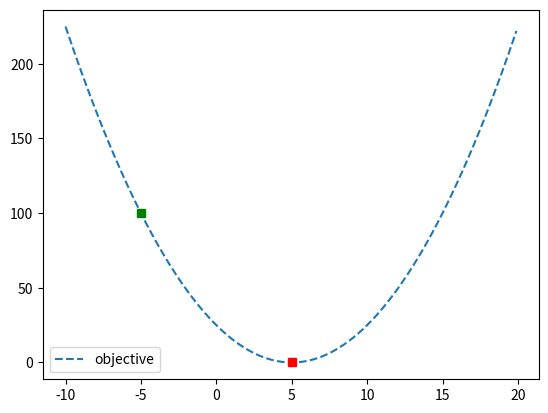

The matplotlib source for this figure:
# this code is from :https://machinelearningmastery.com/line-search-optimization-with-python/
# perform a line search on a convex objective function
from numpy import arange
from scipy.optimize import line_search
from matplotlib import pyplot
 
# objective function
def objective(x):
	return (-5.0 + x)**2.0
 
# gradient for the objective function
def gradient(x):
	return 2.0 * (-5.0 + x)
 
# define the starting point
point = -5.0
# define the direction to move
direction = 100.0
# print the initial conditions
print('start=%.1f, direction=%.1f' % (point, direction))
# perform the line search
result = line_search(objective, gradient, point, direction)
# summarize the result
alpha = result[0]
print('Alpha: %.3f' % alpha)
print('Function evaluations: %d' % result[1])
# define objective function minima
end = point + alpha * direction
# evaluate objective function minima
print('f(end) = f(%.3f) = %.3f' % (end, objective(end)))
# define range
r_min, r_max = -10.0, 20.0
# prepare inputs
inputs = arange(r_min, r_max, 0.1)
# compute targets
targets = [objective(x) for x in inputs]
# plot inputs vs objective
pyplot.plot(inputs, targets, '--', label='objective')
# plot start and end of the search
pyplot.plot([point], [objective(point)], 's', color='g')
pyplot.plot([end], [objective(end)], 's', color='r')
pyplot.legend()
pyplot.show()